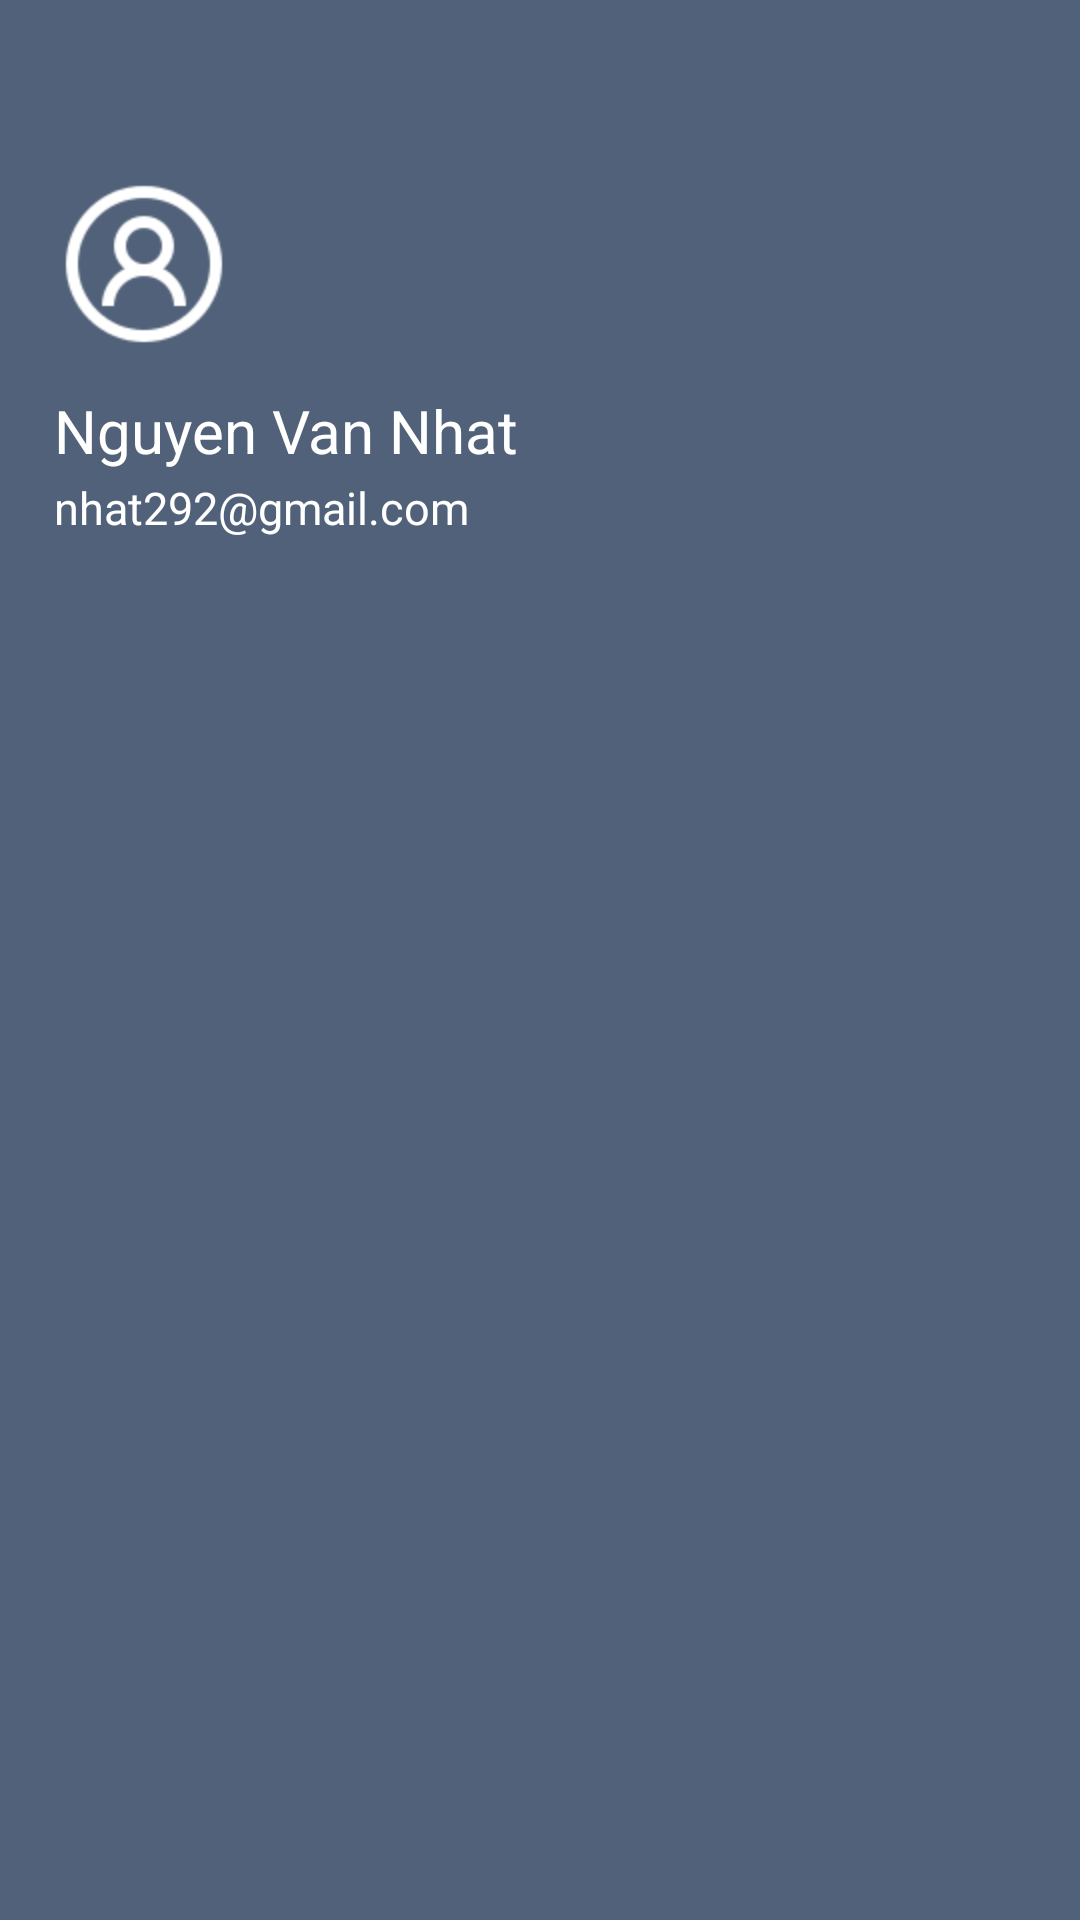

Write the Android layout XML for this screen, with the resource values it uses.
<!-- AndroidManifest.xml: application theme AppTheme -->
<!-- res/layout/drawer_header.xml -->
<?xml version="1.0" encoding="utf-8"?>
<LinearLayout xmlns:android="http://schemas.android.com/apk/res/android"
    android:layout_width="match_parent"
    android:layout_height="@dimen/drawer_header_height"
    android:background="@color/blue_black_light"
    android:orientation="vertical"
    android:padding="16dp">

    <ImageView
        android:id="@+id/imgAvatar"
        android:layout_width="@dimen/avatar_size"
        android:layout_height="@dimen/avatar_size"
        android:layout_marginTop="@dimen/margin_padding_40dp"
        android:scaleType="fitCenter"
        android:src="@drawable/ic_account" />

    <TextView
        android:id="@+id/txtName"
        style="@style/TextStyle.Title"
        android:layout_width="wrap_content"
        android:layout_height="wrap_content"
        android:layout_marginTop="@dimen/margin_padding_10dp"
        android:text="Nguyen Van Nhat"
        android:textColor="@android:color/white" />

    <TextView
        android:id="@+id/txtEmail"
        style="@style/TextStyle.Title.Sub"
        android:layout_width="wrap_content"
        android:layout_height="wrap_content"
        android:layout_marginTop="0dp"
        android:text="nhat292@gmail.com"
        android:textColor="@android:color/white" />

</LinearLayout>
<!-- resources referenced by this layout -->
<resources>
  <color name="blue_black_light">#516179</color>
  <dimen name="avatar_size">64dp</dimen>
  <dimen name="drawer_header_height">200dp</dimen>
  <dimen name="margin_padding_10dp">10dp</dimen>
  <dimen name="margin_padding_40dp">40dp</dimen>
  <!-- drawable ic_account: png bitmap (drawable-hdpi, 2806 bytes) -->
  <style name="TextStyle.Title" parent="TextStyle">
          <item name="android:textAppearance">@style/TextAppearance.Text.Regular</item>
          <item name="android:textSize">@dimen/text_size_large</item>
      </style>
  <style name="TextStyle.Title.Sub" parent="TextStyle.Title">
          <item name="android:textAppearance">@style/TextAppearance.Text.Light</item>
          <item name="android:textSize">@dimen/text_size_small</item>
      </style>
  <style name="AppTheme" parent="Theme.AppCompat.Light.NoActionBar">
          <item name="android:windowContentOverlay">@null</item>
          <item name="colorPrimary">@color/colorPrimary</item>
          <item name="colorPrimaryDark">@color/colorPrimaryDark</item>
          <item name="colorAccent">@color/colorAccent</item>
          <item name="android:textColorPrimary">@color/black_effective</item>
          <item name="android:textColor">@color/black_effective</item>
          <item name="android:windowBackground">@color/bg_color</item>
          <item name="android:textAllCaps">false</item>
          <item name="android:textSize">16sp</item>
          <item name="android:typeface">sans</item>
          <item name="drawerArrowStyle">@style/MaterialDrawer.DrawerArrowStyle</item>
          <item name="android:textAppearance">@style/TextAppearance.Text.Regular</item>
          <item name="android:homeAsUpIndicator">@drawable/ic_arrow_back_white_24px</item>
      </style>
  <style name="TextStyle">
          <item name="android:layout_marginTop">2dp</item>
          <item name="android:layout_marginBottom">2dp</item>
          <item name="android:layout_marginLeft">2dp</item>
          <item name="android:layout_marginRight">2dp</item>
          <item name="android:textColor">@color/black_effective</item>
      </style>
  <style name="TextAppearance.Text.Regular" parent="android:TextAppearance">
          
      </style>
  <dimen name="text_size_large">20sp</dimen>
  <style name="TextAppearance.Text.Light" parent="android:TextAppearance">
          
      </style>
  <dimen name="text_size_small">15sp</dimen>
  <color name="colorPrimary">@color/blue_grey_light</color>
  <color name="colorPrimaryDark">@color/blue_black_light</color>
  <color name="colorAccent">#214258</color>
  <color name="black_effective">#2a2a2a</color>
  <color name="bg_color">#f7f7f7</color>
  <style name="MaterialDrawer.DrawerArrowStyle" parent="Widget.AppCompat.DrawerArrowToggle">
          <item name="spinBars">false</item>
          <item name="color">@color/white</item>
      </style>
  <color name="blue_grey_light">#A5B4C8</color>
  <color name="white">#ffffff</color>
</resources>
